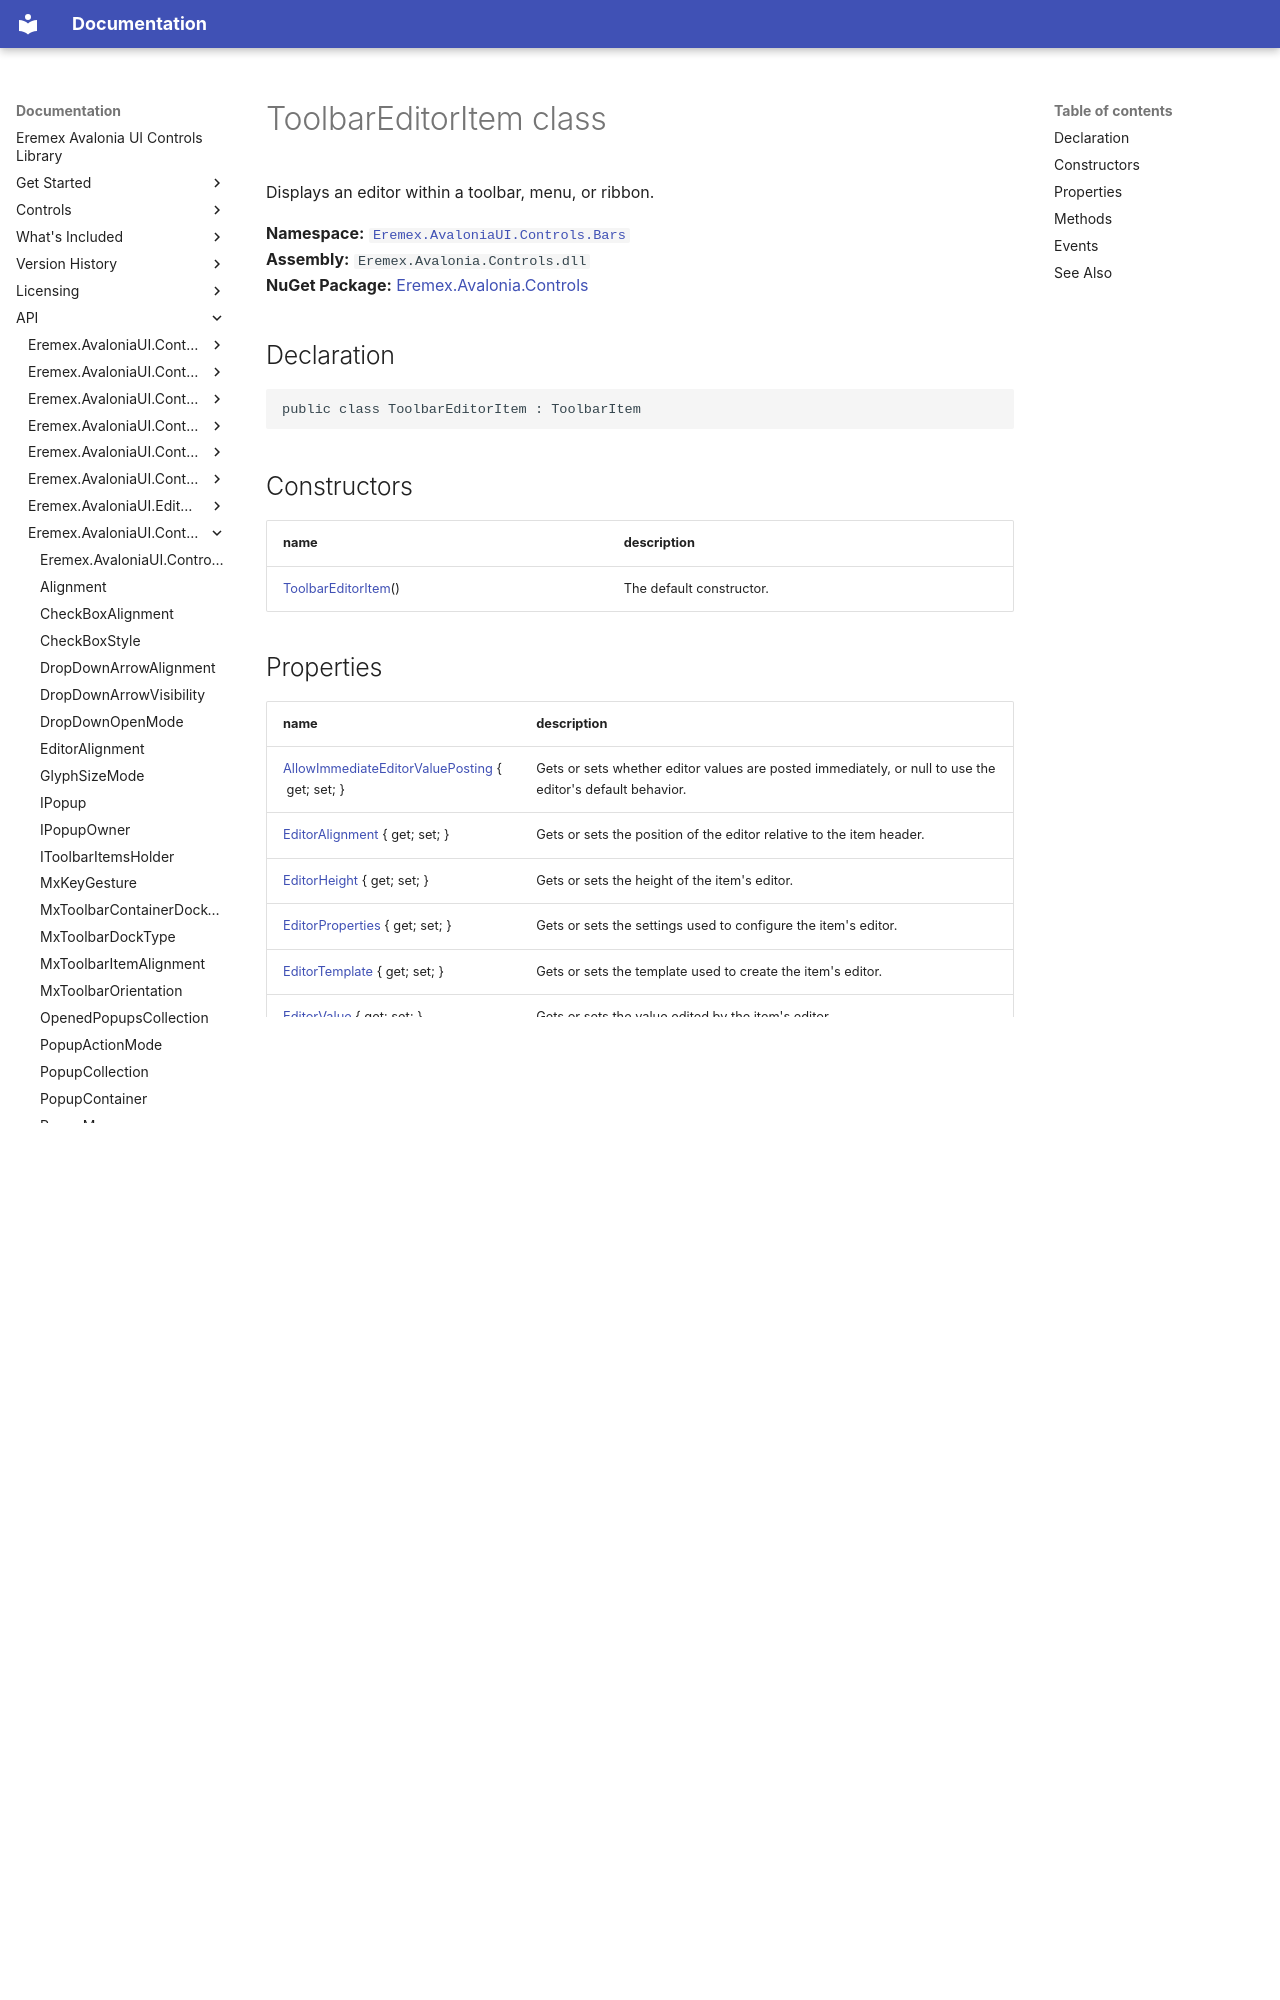

repository: Eremex/controls-doc · page: API/Eremex.AvaloniaUI.Controls.Bars/ToolbarEditorItem/index.html · generator: mkdocs

# ToolbarEditorItem class

Displays an editor within a toolbar, menu, or ribbon.

**Namespace:** [`Eremex.AvaloniaUI.Controls.Bars`](./index.md)  
**Assembly:** `Eremex.Avalonia.Controls.dll`  
**NuGet Package:** [Eremex.Avalonia.Controls](https://www.nuget.org/packages/Eremex.Avalonia.Controls)

## Declaration

```csharp
public class ToolbarEditorItem : ToolbarItem
```

## Constructors

| name | description |
| --- | --- |
| [ToolbarEditorItem](ToolbarEditorItem/ToolbarEditorItem.md)() | The default constructor. |

## Properties

| name | description |
| --- | --- |
| [AllowImmediateEditorValuePosting](ToolbarEditorItem/AllowImmediateEditorValuePosting.md) { get; set; } | Gets or sets whether editor values are posted immediately, or null to use the editor's default behavior. |
| [EditorAlignment](ToolbarEditorItem/EditorAlignment.md) { get; set; } | Gets or sets the position of the editor relative to the item header. |
| [EditorHeight](ToolbarEditorItem/EditorHeight.md) { get; set; } | Gets or sets the height of the item's editor. |
| [EditorProperties](ToolbarEditorItem/EditorProperties.md) { get; set; } | Gets or sets the settings used to configure the item's editor. |
| [EditorTemplate](ToolbarEditorItem/EditorTemplate.md) { get; set; } | Gets or sets the template used to create the item's editor. |
| [EditorValue](ToolbarEditorItem/EditorValue.md) { get; set; } | Gets or sets the value edited by the item's editor. |
| [EditorWidth](ToolbarEditorItem/EditorWidth.md) { get; set; } | Gets or sets the width of the item's editor. |
| [ReadOnly](ToolbarEditorItem/ReadOnly.md) { get; set; } | Gets or sets whether the editor prevents users from changing its value. |
| [SizeMode](ToolbarEditorItem/SizeMode.md) { get; set; } | Gets or sets how the editor item uses the available space. |

## Methods

| name | description |
| --- | --- |
| [PostEditor](ToolbarEditorItem/PostEditor.md)() | Posts the active editor's value. |

## Events

| name | description |
| --- | --- |
| event [EditorValueChanged](ToolbarEditorItem/EditorValueChanged.md) | Occurs when the editor's value changes. |
